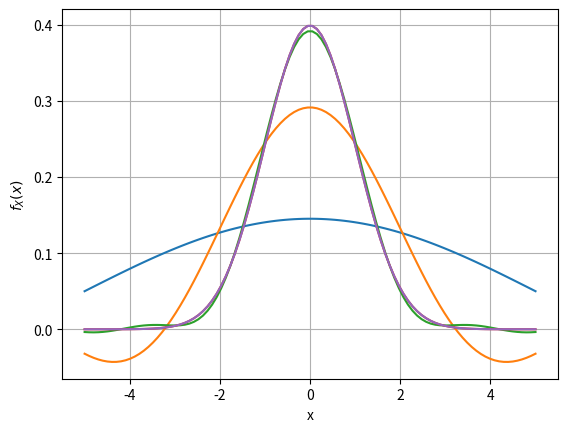

This figure's Python source:
#%%
"""
Normal density recovery using the COS method
"""
import numpy as np
import matplotlib.pyplot as plt
import scipy.stats as st

def COSDensity(cf,x,N,a,b):
    # i = np.complex(0.0,1.0) #assigning i=sqrt(-1)
    i = complex(0.0,1.0) #assigning i=sqrt(-1)
    k = np.linspace(0,N-1,N)
    u = np.zeros([1,N])
    u = k * np.pi / (b-a)
        
    # F_k coefficients

    F_k    = 2.0 / (b - a) * np.real(cf(u) * np.exp(-i * u * a));
    F_k[0] = F_k[0] * 0.5; # adjustment for the first term
    
    # Final calculation

    f_X = np.matmul(F_k , np.cos(np.outer(u, x - a )))
        
    # We output only the first row

    return f_X
    
def mainCalculation():
    #i = np.complex(0.0, 1.0) #assigning i=sqrt(-1)
    i = complex(0.0, 1.0)  # assigning i=sqrt(-1)
    # Setting for the COS method 

    a = -10.0
    b = 10.0
    
    # Define the range for the expansion points

    N = [2**x for x in range(2,7,1)]
    
    # Setting for normal distribution

    mu = 0.0
    sigma = 1.0 
        
    # Define characteristic function for the normal distribution

    cF = lambda u : np.exp(i * mu * u - 0.5 * np.power(sigma,2.0) * np.power(u,2.0));
    
    # Define the domain for density

    x = np.linspace(-5.0,5,100)
    f_XExact = st.norm.pdf(x,mu,sigma)
    
    plt.figure(1)
    plt.grid()
    plt.xlabel("x")
    plt.ylabel("$f_X(x)$")
    for n in N:
        f_X = COSDensity(cF,x,n,a,b)
        error = np.max(np.abs(f_X-f_XExact))
        print("For {0} expanansion terms the error is {1}".format(n,error))
        
        plt.plot(x,f_X)
    
    
mainCalculation()
plt.show()